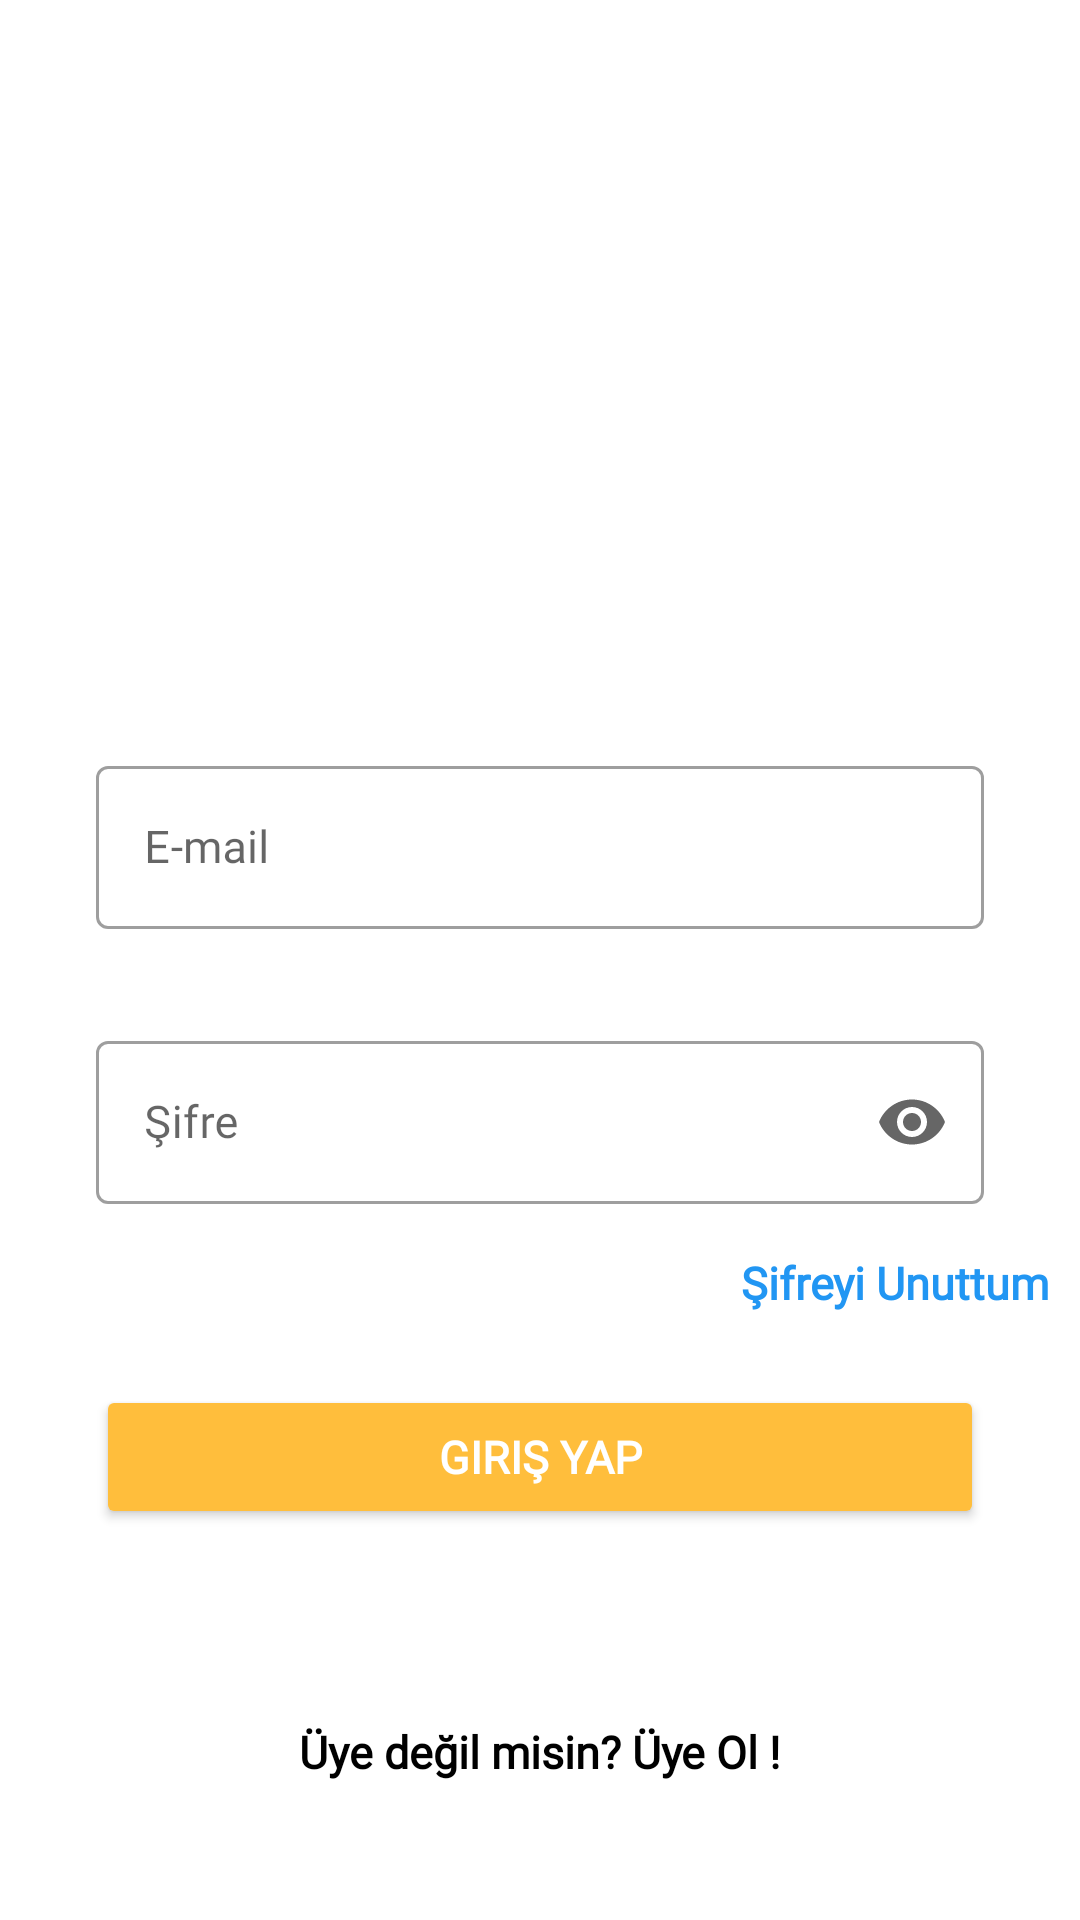

The Android layout XML behind this screen, and the referenced resources:
<!-- AndroidManifest.xml: application theme Theme.KonumUygulamasi -->
<!-- res/layout/fragment_giris_yap.xml -->
<?xml version="1.0" encoding="utf-8"?>
<androidx.constraintlayout.widget.ConstraintLayout xmlns:android="http://schemas.android.com/apk/res/android"
    xmlns:app="http://schemas.android.com/apk/res-auto"
    xmlns:tools="http://schemas.android.com/tools"
    android:layout_width="match_parent"
    android:layout_height="match_parent"
    android:background="@color/white"
    tools:context=".ui.fragments.GirisYapFragment" >

    <com.google.android.material.textfield.TextInputLayout
        android:id="@+id/textInputLayout"
        style="@style/Widget.MaterialComponents.TextInputLayout.OutlinedBox"
        android:layout_width="match_parent"
        android:layout_height="wrap_content"
        android:layout_marginStart="32dp"
        android:layout_marginTop="34dp"
        android:layout_marginEnd="32dp"
        android:fontFamily="@font/roboto"
        android:hint="E-mail"

        app:endIconMode="clear_text"
        app:layout_constraintEnd_toEndOf="parent"
        app:layout_constraintStart_toStartOf="parent"
        app:layout_constraintTop_toBottomOf="@+id/imageView">

        <com.google.android.material.textfield.TextInputEditText
            android:id="@+id/userEmailText"
            android:layout_width="match_parent"
            android:layout_height="wrap_content"
            android:fontFamily="@font/roboto"
            android:inputType="textEmailAddress"
            android:textColor="@color/black"
            android:textSize="15sp" />
    </com.google.android.material.textfield.TextInputLayout>

    <com.google.android.material.textfield.TextInputLayout
        android:id="@+id/textInputLayout2"
        style="@style/Widget.MaterialComponents.TextInputLayout.OutlinedBox"
        android:layout_width="match_parent"
        android:layout_height="wrap_content"
        android:layout_marginStart="32dp"
        android:fontFamily="@font/roboto"
        android:layout_marginTop="32dp"
        android:layout_marginEnd="32dp"
        android:hint="Şifre"
        app:endIconMode="password_toggle"

        app:layout_constraintEnd_toEndOf="parent"
        app:layout_constraintStart_toStartOf="parent"
        app:layout_constraintTop_toBottomOf="@+id/textInputLayout">

        <com.google.android.material.textfield.TextInputEditText
            android:id="@+id/userPasswordText"
            android:layout_width="match_parent"
            android:layout_height="wrap_content"
            android:inputType="textPassword"
            android:textColor="@color/black"
            android:fontFamily="@font/roboto"
            android:textSize="15sp" />
    </com.google.android.material.textfield.TextInputLayout>


    <TextView
        android:id="@+id/textViewSifreyiUnuttum"
        android:layout_width="wrap_content"
        android:layout_height="wrap_content"
        android:layout_marginStart="276dp"
        android:layout_marginTop="16dp"
        android:fontFamily="@font/roboto"
        android:textStyle="bold"
        android:textSize="15sp"
        android:layout_marginEnd="39dp"
        android:text="Şifreyi Unuttum"
        android:textColor="#2196F3"
        app:layout_constraintEnd_toEndOf="parent"
        app:layout_constraintStart_toStartOf="parent"
        app:layout_constraintTop_toBottomOf="@+id/textInputLayout2" />

    <Button
        android:id="@+id/girisYapButton"
        android:layout_width="match_parent"
        android:layout_height="wrap_content"
        android:layout_marginTop="24dp"
        android:text="Giriş Yap"
        android:backgroundTint="@color/anaRenk"
        android:fontFamily="@font/roboto"
        android:layout_marginStart="32dp"
        android:layout_marginEnd="32dp"
        android:textSize="15sp"
        android:textStyle="bold"
        android:textColor="@color/white"
        app:layout_constraintEnd_toEndOf="parent"
        app:layout_constraintStart_toStartOf="parent"
        app:layout_constraintTop_toBottomOf="@+id/textViewSifreyiUnuttum" />

    <ProgressBar
        android:id="@+id/progressBar"
        style="?android:attr/progressBarStyle"
        android:layout_width="wrap_content"
        android:layout_height="wrap_content"
        android:indeterminateTint="@color/sari"
        android:visibility="invisible"
        app:layout_constraintBottom_toBottomOf="parent"
        app:layout_constraintEnd_toEndOf="parent"
        app:layout_constraintStart_toStartOf="parent"
        app:layout_constraintTop_toTopOf="parent" />

    <ImageView
        android:id="@+id/imageView"
        android:layout_width="250dp"
        android:layout_height="200dp"
        android:layout_marginTop="16dp"
        android:src="@drawable/map"
        app:layout_constraintEnd_toEndOf="parent"
        app:layout_constraintStart_toStartOf="parent"
        app:layout_constraintTop_toTopOf="parent"
        app:srcCompat="@drawable/location" />

    <TextView
        android:id="@+id/kayitOlGitTextButton"
        android:layout_width="wrap_content"
        android:layout_height="wrap_content"
        android:layout_marginTop="64dp"
        android:fontFamily="@font/roboto"
        android:textColor="@color/black"
        android:textStyle="bold"
        android:textSize="15sp"
        android:text="Üye değil misin? Üye Ol !"
        app:layout_constraintEnd_toEndOf="parent"
        app:layout_constraintStart_toStartOf="parent"
        app:layout_constraintTop_toBottomOf="@+id/girisYapButton" />


</androidx.constraintlayout.widget.ConstraintLayout>
<!-- resources referenced by this layout -->
<resources>
  <color name="anaRenk">#FFBE3C</color>
  <color name="black">#FF000000</color>
  <color name="sari">#ffd45e</color>
  <color name="white">#FFFFFFFF</color>
  <style name="Theme.KonumUygulamasi" parent="Base.Theme.KonumUygulamasi" />
  <style name="Base.Theme.KonumUygulamasi" parent="Theme.MaterialComponents.Light.NoActionBar">
          
          
          <item name="android:statusBarColor">@color/anaRenk</item>
          <item name="colorPrimary">@color/anaRenk</item>
          <item name="colorPrimaryVariant">@color/anaRenk</item>
          <item name="colorSecondary">@color/white</item>
          <item name="colorSecondaryContainer">#79D1D0D0</item>
          <item name="actionOverflowButtonStyle">@style/optColor</item>
          <item name="android:actionOverflowMenuStyle">@style/AcikOverflowMenuStyle</item>
      </style>
  <style name="optColor" parent="Widget.AppCompat.Light.ActionButton.Overflow">
          <item name="tint">@color/white</item>
      </style>
  <style name="AcikOverflowMenuStyle" parent="Widget.AppCompat.PopupMenu.Overflow">
          
          <item name="android:popupBackground">@drawable/beyaz_overflow_menu_background</item>
          
      </style>
  <!-- drawable beyaz_overflow_menu_background (drawable) -->
  <shape xmlns:android="http://schemas.android.com/apk/res/android">
      <solid android:color="@color/white"/> 
      <corners android:radius="4dp"/> 
  </shape>
</resources>
